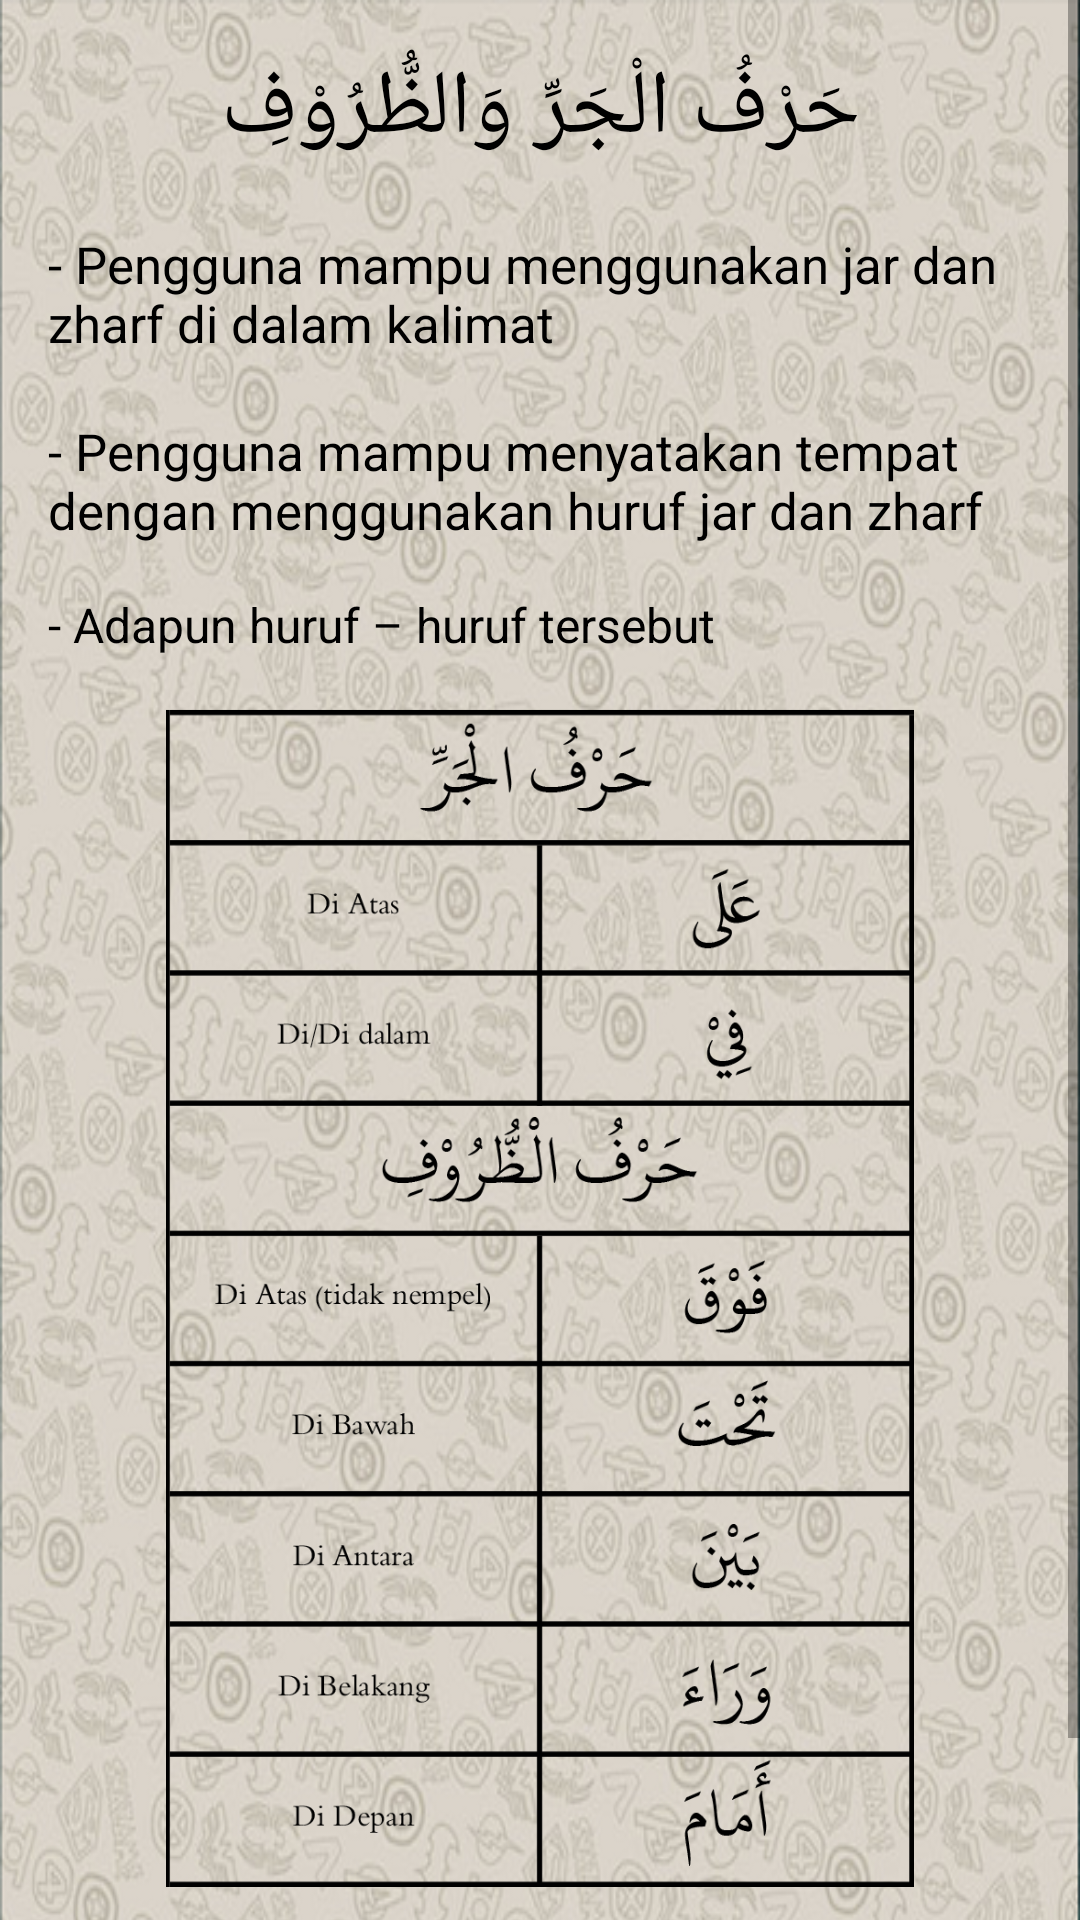

Reconstruct the res/layout file that produces this screen, plus the resources it refers to.
<!-- AndroidManifest.xml: application theme AppTheme -->
<!-- res/layout/keterangan5.xml -->
<?xml version="1.0" encoding="utf-8"?>
<ScrollView xmlns:android="http://schemas.android.com/apk/res/android"
    xmlns:tools="http://schemas.android.com/tools"
    android:layout_width="match_parent"
    android:layout_height="wrap_content"
    tools:context="com.unida.zheezhee.tamrinlughohgontory.Keterangan5">

    <TableLayout
        android:id="@+id/tableLayout1"
        android:layout_width="match_parent"
        android:layout_height="wrap_content"
        android:background="@drawable/background2"
        android:shrinkColumns="*"
        android:stretchColumns="*">

        <TableRow
            android:id="@+id/tableRow1"
            android:layout_width="match_parent"
            android:layout_height="wrap_content"
            android:gravity="center_horizontal">

            <TextView
                android:id="@+id/textView"
                android:layout_width="match_parent"
                android:layout_height="wrap_content"
                android:layout_marginLeft="16dp"
                android:layout_marginTop="16dp"
                android:layout_marginRight="16dp"
                android:gravity="center"
                android:text="حَرْفُ الْجَرِّ وَالظُّرُوْفِ"
                android:textColor="#000"
                android:textSize="30dp"/>
        </TableRow>

        <TableRow
            android:layout_width="match_parent"
            android:layout_height="wrap_content">

            <TextView
                android:layout_width="wrap_content"
                android:layout_height="wrap_content"
                android:layout_marginLeft="16dp"
                android:layout_marginTop="20dp"
                android:layout_marginRight="16dp"
                android:text="- Pengguna mampu menggunakan jar dan zharf di dalam kalimat"
                android:textColor="#000"
                android:textSize="17dp" />

        </TableRow>

        <TableRow
            android:layout_width="match_parent"
            android:layout_height="wrap_content">

            <TextView
                android:layout_width="wrap_content"
                android:layout_height="wrap_content"
                android:layout_marginLeft="16dp"
                android:layout_marginTop="20dp"
                android:layout_marginRight="16dp"
                android:text="- Pengguna mampu menyatakan tempat dengan menggunakan huruf jar dan zharf"
                android:textColor="#000"
                android:textSize="17dp" />

        </TableRow>

        <TableRow
            android:layout_width="match_parent"
            android:layout_height="wrap_content">

            <TextView
                android:id="@+id/textsebelum"
                android:layout_width="wrap_content"
                android:layout_height="wrap_content"
                android:layout_marginLeft="16dp"
                android:layout_marginTop="16dp"
                android:layout_marginRight="16dp"
                android:text="- Adapun huruf – huruf tersebut "
                android:textColor="#000"
                android:textSize="16dp" />
        </TableRow>

        <ImageView
            android:id="@+id/image_view"
            android:layout_width="400dp"
            android:layout_height="400dp"
            android:layout_below="@id/textsebelum"
            android:layout_marginLeft="16dp"
            android:layout_marginTop="10dp"
            android:layout_marginRight="16dp"
            android:src="@drawable/harfuljarri" />

        <TableRow
            android:id="@+id/tableRow4"
            android:layout_width="match_parent"
            android:layout_height="wrap_content"
            android:gravity="center_horizontal">

            <Button
                android:id="@+id/button1menuawal"
                android:layout_width="fill_parent"
                android:layout_height="wrap_content"
                android:layout_marginLeft="16dp"
                android:layout_marginTop="30dp"
                android:layout_marginRight="16dp"
                android:text="KOSAKATA" />
        </TableRow>
    </TableLayout>
</ScrollView>
<!-- resources referenced by this layout -->
<resources>
  <!-- drawable background2: png bitmap (drawable, 506458 bytes) -->
  <!-- drawable harfuljarri: png bitmap (drawable-hdpi, 53057 bytes) -->
</resources>
